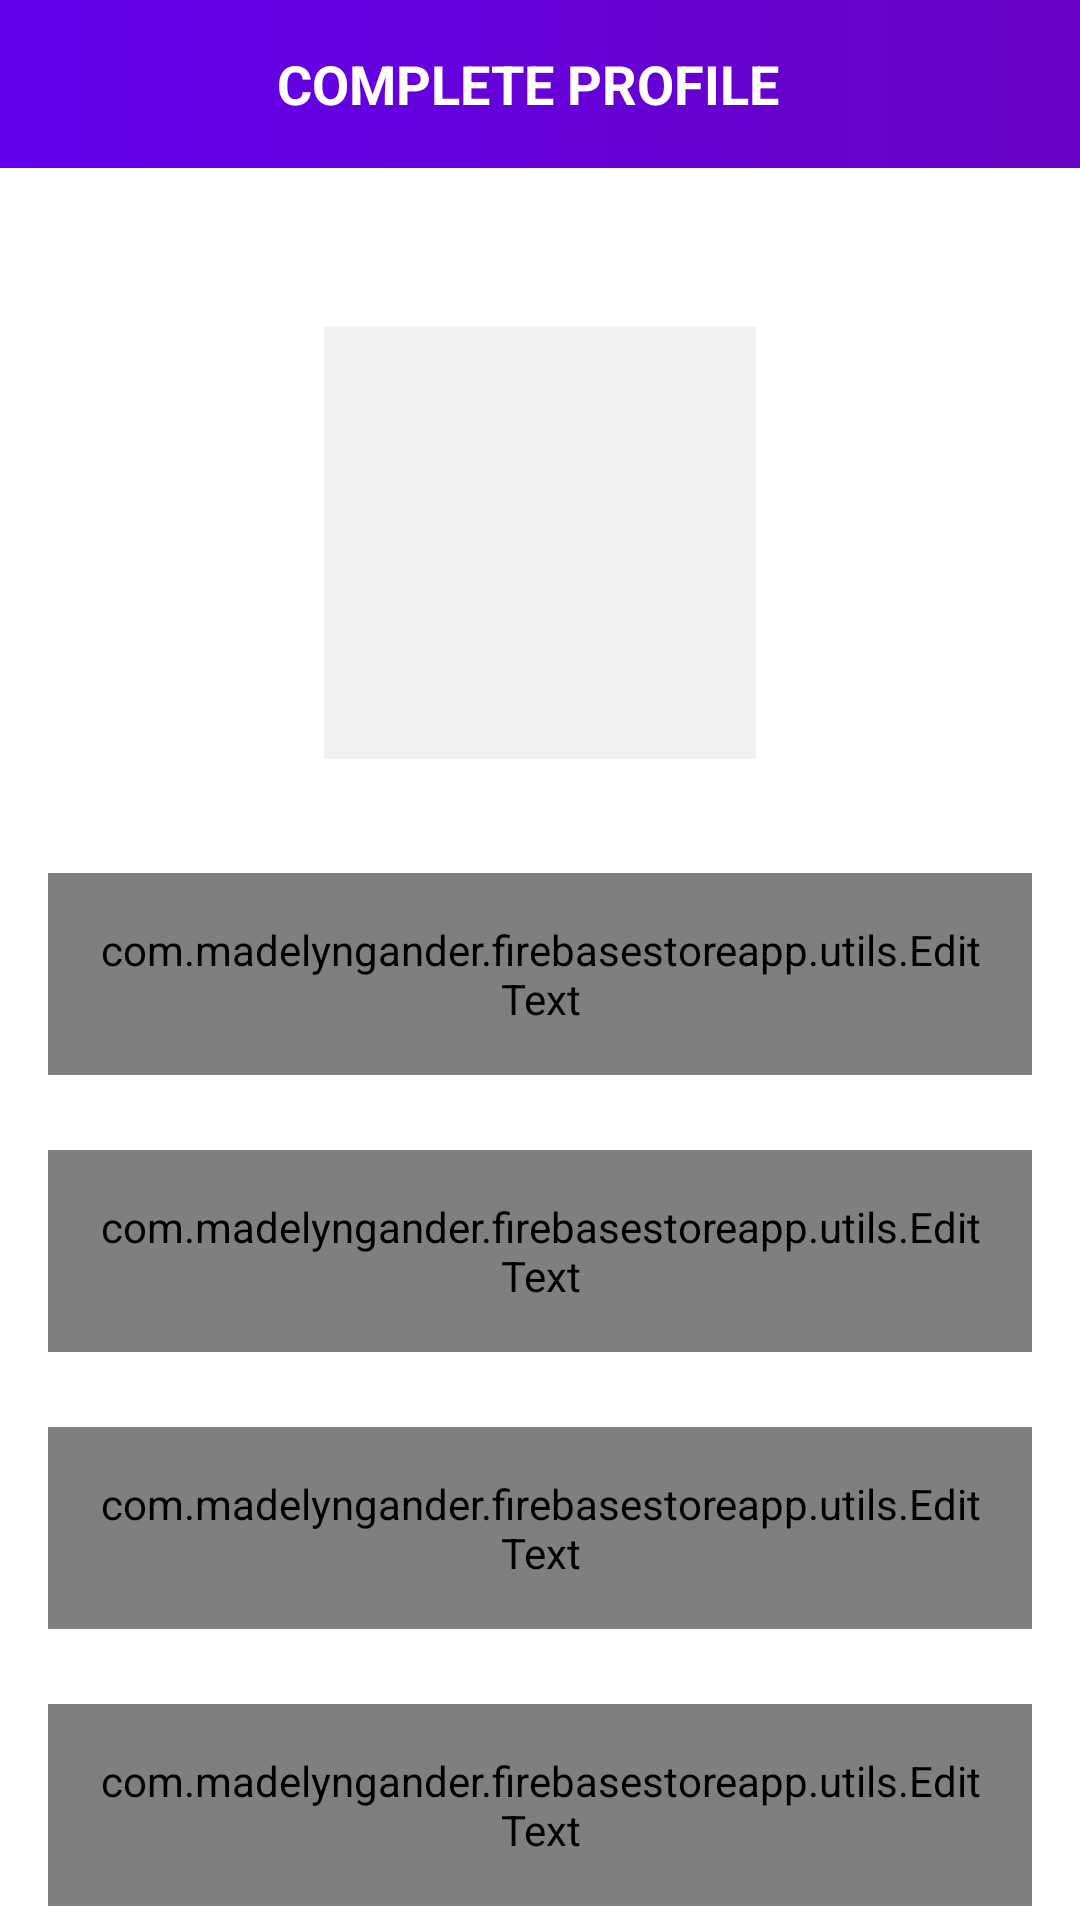

Layout XML and referenced resources for this Android screen:
<!-- AndroidManifest.xml: activity theme Theme.FirebaseStoreApp.NoActionBar -->
<!-- res/layout/activity_user_profile.xml -->
<?xml version="1.0" encoding="utf-8"?>
<androidx.constraintlayout.widget.ConstraintLayout xmlns:android="http://schemas.android.com/apk/res/android"
    xmlns:app="http://schemas.android.com/apk/res-auto"
    xmlns:tools="http://schemas.android.com/tools"
    android:layout_width="match_parent"
    android:layout_height="match_parent"
    tools:context=".activity.UserProfileActivity">

    <androidx.appcompat.widget.Toolbar
        android:id="@+id/toolbar_user_profile_activity"
        android:layout_width="match_parent"
        android:layout_height="?attr/actionBarSize"
        android:background="@drawable/app_gradient_color_background"
        app:layout_constraintEnd_toEndOf="parent"
        app:layout_constraintStart_toStartOf="parent"
        app:layout_constraintTop_toTopOf="parent">

        <TextView
            android:id="@+id/tv_title"
            android:layout_width="match_parent"
            android:layout_height="match_parent"
            android:gravity="center"
            android:paddingStart="@dimen/toolbar_title_paddingStart"
            android:paddingEnd="0dp"
            android:text="@string/title_complete_profile"
            android:textColor="@color/white"
            android:textSize="@dimen/toolbar_title_text_size"
            android:textStyle="bold" />

    </androidx.appcompat.widget.Toolbar>

    <ScrollView
        android:layout_width="match_parent"
        android:layout_height="0dp"
        android:fillViewport="true"
        android:scrollbars="none"
        app:layout_constraintBottom_toBottomOf="parent"
        app:layout_constraintEnd_toEndOf="parent"
        app:layout_constraintStart_toStartOf="parent"
        app:layout_constraintTop_toBottomOf="@id/toolbar_user_profile_activity">

        <androidx.constraintlayout.widget.ConstraintLayout
            android:layout_width="match_parent"
            android:layout_height="wrap_content">

            <FrameLayout
                android:id="@+id/fl_user_image"
                android:layout_width="@dimen/profile_user_image_size"
                android:layout_height="@dimen/profile_user_image_size"
                android:layout_marginTop="@dimen/profile_user_image_marginTop"
                app:layout_constraintEnd_toEndOf="parent"
                app:layout_constraintStart_toStartOf="parent"
                app:layout_constraintTop_toTopOf="parent">

                <ImageView
                    android:id="@+id/iv_user_photo"
                    android:layout_width="match_parent"
                    android:layout_height="match_parent"
                    android:layout_margin="@dimen/profile_user_photo_margin"
                    android:background="@color/colorLightGrey"
                    android:contentDescription="@string/content_description"
                    android:scaleType="fitXY"
                    android:src="@drawable/ic_user_placeholder" />

                <View
                    android:layout_width="match_parent"
                    android:layout_height="match_parent"
                    android:background="@drawable/user_image_background" />
            </FrameLayout>

            <com.google.android.material.textfield.TextInputLayout
                android:id="@+id/til_first_name"
                style="@style/Widget.MaterialComponents.TextInputLayout.OutlinedBox"
                android:layout_width="match_parent"
                android:layout_height="wrap_content"
                android:layout_marginStart="16dp"
                android:layout_marginTop="35dp"
                android:layout_marginEnd="16dp"
                android:hint="@string/hint_first_name"
                android:textColorHint="@color/colorSecondaryText"
                app:layout_constraintEnd_toEndOf="parent"
                app:layout_constraintStart_toStartOf="parent"
                app:layout_constraintTop_toBottomOf="@id/fl_user_image">

                <com.madelyngander.firebasestoreapp.utils.EditText
                    android:id="@+id/et_first_name"
                    android:layout_width="match_parent"
                    android:layout_height="wrap_content"
                    android:inputType="text"
                    android:padding="@dimen/et_padding"
                    android:textColor="@color/colorPrimaryText"
                    android:textSize="@dimen/et_textSize" />
            </com.google.android.material.textfield.TextInputLayout>

            <com.google.android.material.textfield.TextInputLayout
                android:id="@+id/til_last_name"
                style="@style/Widget.MaterialComponents.TextInputLayout.OutlinedBox"
                android:layout_width="match_parent"
                android:layout_height="wrap_content"
                android:layout_marginStart="16dp"
                android:layout_marginTop="25dp"
                android:layout_marginEnd="16dp"
                android:hint="@string/hint_last_name"
                android:textColorHint="@color/colorSecondaryText"
                app:layout_constraintEnd_toEndOf="parent"
                app:layout_constraintStart_toStartOf="parent"
                app:layout_constraintTop_toBottomOf="@id/til_first_name">

                <com.madelyngander.firebasestoreapp.utils.EditText
                    android:id="@+id/et_last_name"
                    android:layout_width="match_parent"
                    android:layout_height="wrap_content"
                    android:inputType="text"
                    android:padding="@dimen/et_padding"
                    android:textColor="@color/colorPrimaryText"
                    android:textSize="@dimen/et_textSize" />
            </com.google.android.material.textfield.TextInputLayout>

            <com.google.android.material.textfield.TextInputLayout
                android:id="@+id/til_email"
                style="@style/Widget.MaterialComponents.TextInputLayout.OutlinedBox"
                android:layout_width="match_parent"
                android:layout_height="wrap_content"
                android:layout_marginStart="16dp"
                android:layout_marginTop="25dp"
                android:layout_marginEnd="16dp"
                android:hint="@string/et_hint_email_id"
                android:textColorHint="@color/colorSecondaryText"
                app:layout_constraintEnd_toEndOf="parent"
                app:layout_constraintStart_toStartOf="parent"
                app:layout_constraintTop_toBottomOf="@id/til_last_name">

                <com.madelyngander.firebasestoreapp.utils.EditText
                    android:id="@+id/et_email"
                    android:layout_width="match_parent"
                    android:layout_height="wrap_content"
                    android:inputType="textEmailAddress"
                    android:padding="@dimen/et_padding"
                    android:textColor="@color/colorPrimaryText"
                    android:textSize="@dimen/et_textSize" />
            </com.google.android.material.textfield.TextInputLayout>

            <com.google.android.material.textfield.TextInputLayout
                android:id="@+id/til_mobile_number"
                style="@style/Widget.MaterialComponents.TextInputLayout.OutlinedBox"
                android:layout_width="match_parent"
                android:layout_height="wrap_content"
                android:layout_marginStart="16dp"
                android:layout_marginTop="25dp"
                android:layout_marginEnd="16dp"
                android:hint="@string/et_hint_mobile_number"
                android:textColorHint="@color/colorSecondaryText"
                app:layout_constraintEnd_toEndOf="parent"
                app:layout_constraintStart_toStartOf="parent"
                app:layout_constraintTop_toBottomOf="@id/til_email">

                <com.madelyngander.firebasestoreapp.utils.EditText
                    android:id="@+id/et_mobile_number"
                    android:layout_width="match_parent"
                    android:layout_height="wrap_content"
                    android:inputType="phone"
                    android:padding="@dimen/et_padding"
                    android:textColor="@color/colorPrimaryText"
                    android:textSize="@dimen/et_textSize" />
            </com.google.android.material.textfield.TextInputLayout>

            <RadioGroup
                android:id="@+id/rg_gender"
                android:layout_width="match_parent"
                android:layout_height="@dimen/profile_radio_button_height"
                android:layout_marginStart="16dp"
                android:layout_marginTop="25dp"
                android:layout_marginEnd="16dp"
                android:orientation="horizontal"
                app:layout_constraintBottom_toTopOf="@id/btn_submit"
                app:layout_constraintEnd_toEndOf="parent"
                app:layout_constraintStart_toStartOf="parent"
                app:layout_constraintTop_toBottomOf="@id/til_mobile_number">

                <com.madelyngander.firebasestoreapp.utils.RadioButton
                    android:id="@+id/rb_male"
                    android:layout_width="0dp"
                    android:layout_height="match_parent"
                    android:layout_marginEnd="@dimen/profile_radio_button_marginStartEnd"
                    android:layout_weight="1"
                    android:background="@drawable/drawable_gender_tab_selector"
                    android:button="@null"
                    android:checked="true"
                    android:gravity="center"
                    android:text="@string/rb_lbl_male"
                    android:textColor="@drawable/drawable_gender_tab_text_color_selector"
                    android:textStyle="bold" />

                <com.madelyngander.firebasestoreapp.utils.RadioButton
                    android:id="@+id/rb_female"
                    android:layout_width="0dp"
                    android:layout_height="match_parent"
                    android:layout_marginStart="@dimen/profile_radio_button_marginStartEnd"
                    android:layout_weight="1"
                    android:background="@drawable/drawable_gender_tab_selector"
                    android:button="@null"
                    android:gravity="center"
                    android:text="@string/rb_lbl_female"
                    android:textColor="@drawable/drawable_gender_tab_text_color_selector"
                    android:textStyle="bold" />
            </RadioGroup>

            <com.madelyngander.firebasestoreapp.utils.Button
                android:id="@+id/btn_submit"
                android:layout_width="match_parent"
                android:layout_height="wrap_content"
                android:layout_gravity="center"
                android:layout_marginStart="16dp"
                android:layout_marginTop="30dp"
                android:layout_marginEnd="16dp"
                android:layout_marginBottom="20dp"
                android:background="@drawable/button_background"
                android:foreground="?attr/selectableItemBackground"
                android:gravity="center"
                android:paddingTop="@dimen/btn_padding"
                android:paddingBottom="@dimen/btn_padding"
                android:text="@string/btn_lbl_save"
                android:textColor="@android:color/white"
                android:textSize="@dimen/btn_textSize"
                app:layout_constraintBottom_toBottomOf="parent"
                app:layout_constraintEnd_toEndOf="parent"
                app:layout_constraintStart_toStartOf="parent"
                app:layout_constraintTop_toBottomOf="@id/rg_gender" />

        </androidx.constraintlayout.widget.ConstraintLayout>
    </ScrollView>
</androidx.constraintlayout.widget.ConstraintLayout>
<!-- resources referenced by this layout -->
<resources>
  <color name="colorLightGrey">#F1F1F1</color>
  <color name="colorPrimaryText">#222934</color>
  <color name="colorSecondaryText">#989898</color>
  <color name="white">#FFFFFFFF</color>
  <dimen name="btn_padding">8dp</dimen>
  <dimen name="btn_textSize">18sp</dimen>
  <dimen name="et_padding">16dp</dimen>
  <dimen name="et_textSize">16sp</dimen>
  <dimen name="profile_radio_button_height">40dp</dimen>
  <dimen name="profile_radio_button_marginStartEnd">3dp</dimen>
  <dimen name="profile_user_image_marginTop">50dp</dimen>
  <dimen name="profile_user_image_size">150dp</dimen>
  <dimen name="profile_user_photo_margin">3dp</dimen>
  <dimen name="toolbar_title_paddingStart">-25dp</dimen>
  <dimen name="toolbar_title_text_size">18sp</dimen>
  <!-- drawable app_gradient_color_background (drawable) -->
  <?xml version="1.0" encoding="utf-8"?>
  <shape xmlns:android="http://schemas.android.com/apk/res/android"
      android:shape="rectangle">
      <gradient
          android:angle="360"
          android:endColor="@color/primaryPurple"
          android:startColor="@color/purple_500"
          android:type="linear" />
  
  </shape>
  <!-- drawable button_background (drawable) -->
  <?xml version="1.0" encoding="utf-8"?>
  <shape xmlns:android="http://schemas.android.com/apk/res/android"
      android:shape="rectangle">
  
      <gradient
          android:angle="360"
          android:endColor="@color/primaryPurple"
          android:startColor="@color/secondaryPurple"
          android:type="linear"/>
  
      <corners android:radius="@dimen/button_background_radius"/>
  </shape>
  <string name="btn_lbl_save">Save</string>
  <string name="content_description">image</string>
  <string name="et_hint_email_id">Email ID</string>
  <string name="et_hint_mobile_number">Mobile Number</string>
  <string name="hint_first_name">First name</string>
  <string name="hint_last_name">Last name</string>
  <string name="rb_lbl_female">FEMALE</string>
  <string name="rb_lbl_male">MALE</string>
  <string name="title_complete_profile">COMPLETE PROFILE</string>
  <style name="Theme.FirebaseStoreApp.NoActionBar">
          <item name="windowActionBar">false</item>
          <item name="windowNoTitle">true</item>
          <item name="colorPrimary">#FF6902c4</item>
          <item name="colorAccent">#ffbaa5ff</item>
      </style>
  <color name="primaryPurple">#FF6902c4</color>
  <color name="purple_500">#FF6200EE</color>
  <color name="secondaryPurple">#ffbaa5ff</color>
  <dimen name="button_background_radius">10dp</dimen>
</resources>
